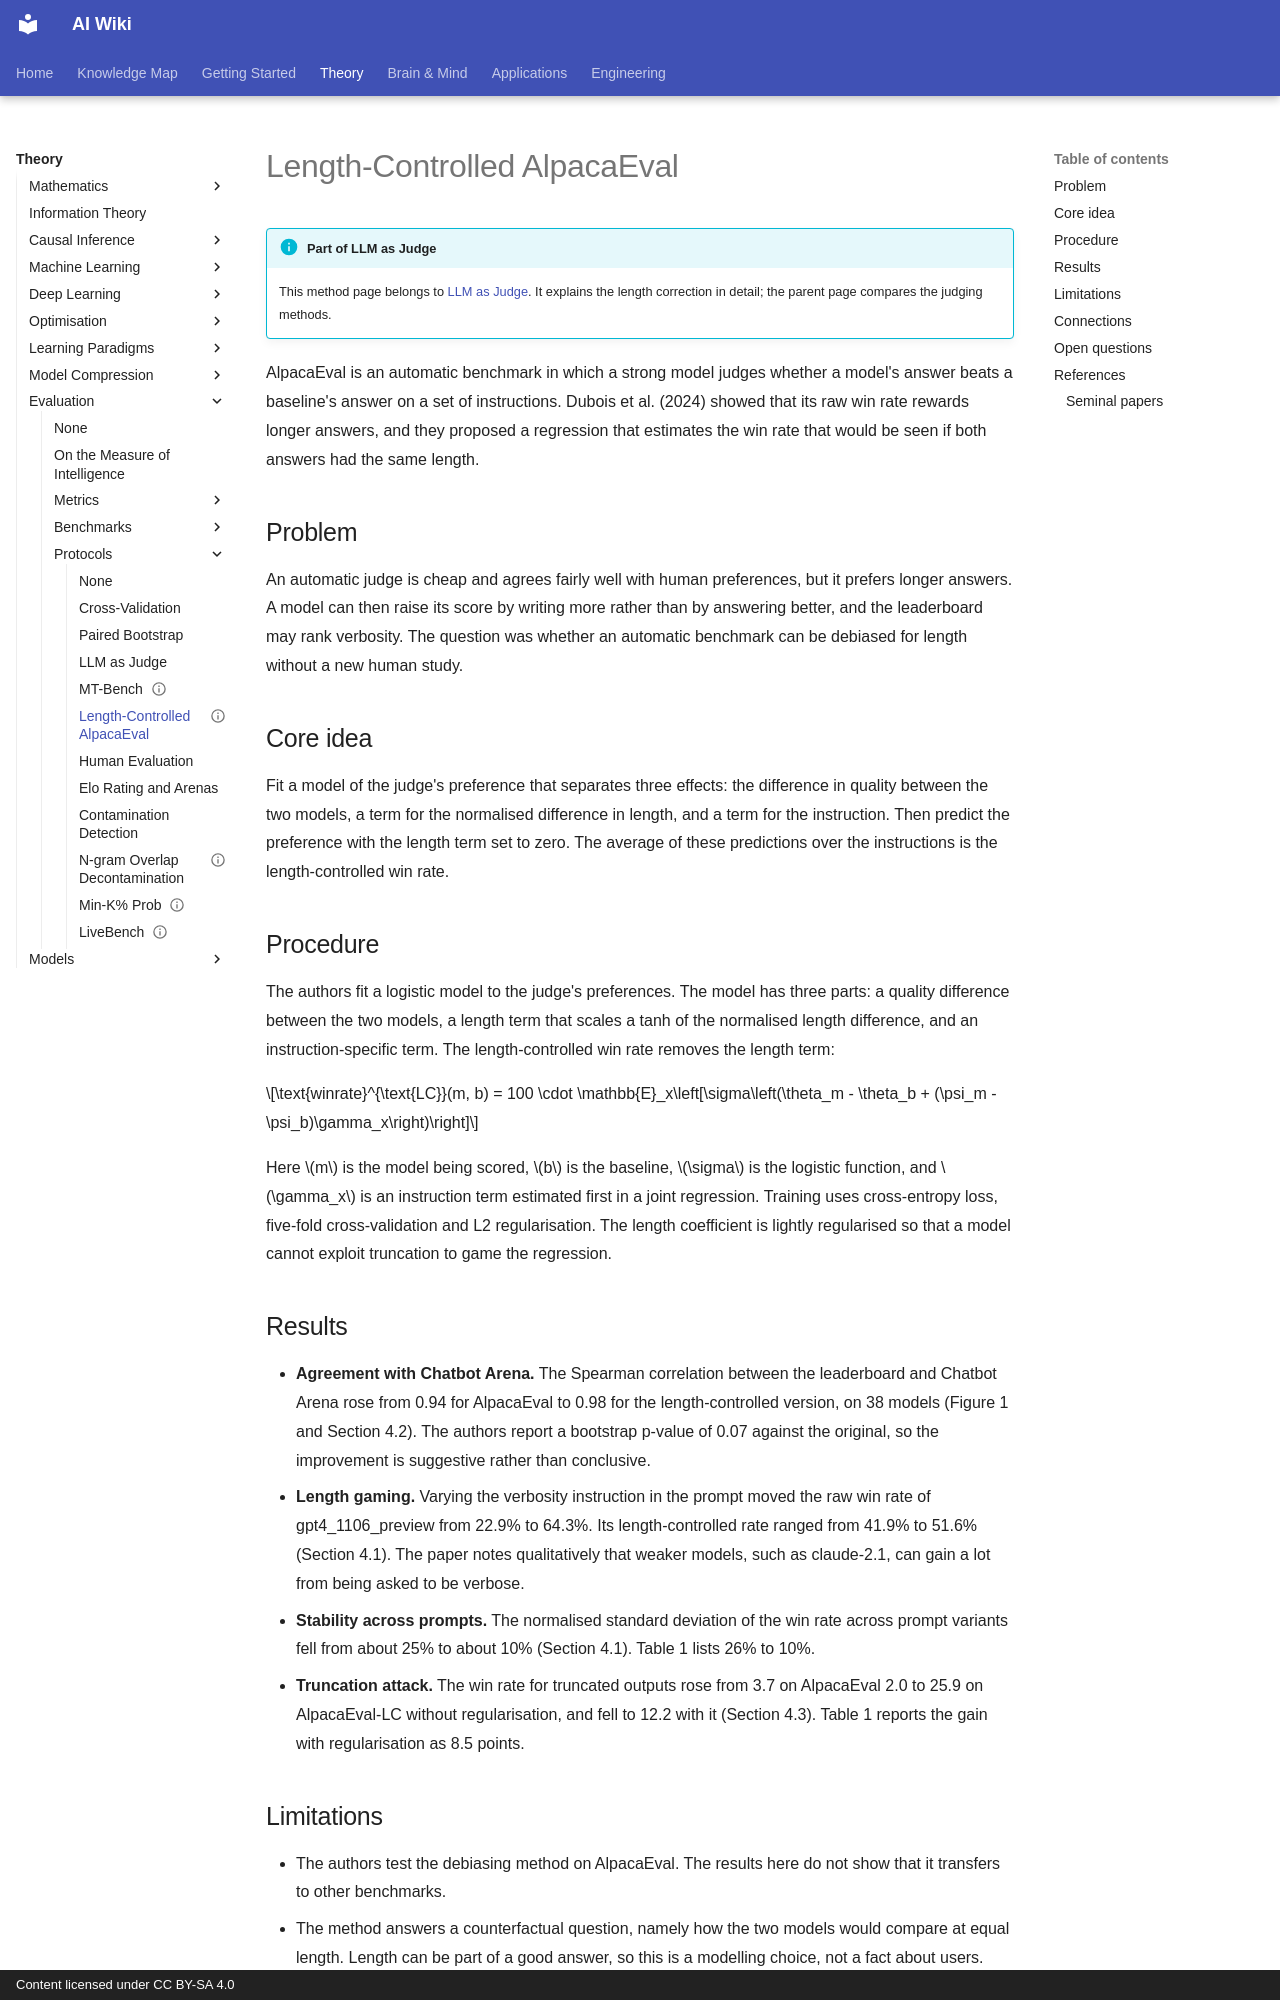

repository: zi-yue-1129/ai-wiki · page: theory/evaluation/protocols/methods/length-controlled-alpacaeval/index.html · generator: mkdocs · copyright: Content licensed under CC BY-SA 4.0

---
status: complete
last_reviewed: 2026-10-28
related:
  - engineering/evaluation
  - theory/evaluation/protocols/methods/llm-as-judge.md
tags:
  - evaluation
  - protocols
  - llm-as-judge
aliases:
  - Length-controlled AlpacaEval
  - AlpacaEval-LC
  - 長度控制 AlpacaEval
---

# Length-Controlled AlpacaEval

!!! info "Part of LLM as Judge"
    This method page belongs to [LLM as Judge](llm-as-judge.md). It explains the length correction in detail; the parent page compares the judging methods.

AlpacaEval is an automatic benchmark in which a strong model judges whether a model's answer beats a baseline's answer on a set of instructions. Dubois et al. (2024) showed that its raw win rate rewards longer answers, and they proposed a regression that estimates the win rate that would be seen if both answers had the same length.

## Problem

An automatic judge is cheap and agrees fairly well with human preferences, but it prefers longer answers. A model can then raise its score by writing more rather than by answering better, and the leaderboard may rank verbosity. The question was whether an automatic benchmark can be debiased for length without a new human study.

## Core idea

Fit a model of the judge's preference that separates three effects: the difference in quality between the two models, a term for the normalised difference in length, and a term for the instruction. Then predict the preference with the length term set to zero. The average of these predictions over the instructions is the length-controlled win rate.

## Procedure

The authors fit a logistic model to the judge's preferences. The model has three parts: a quality difference between the two models, a length term that scales a tanh of the normalised length difference, and an instruction-specific term. The length-controlled win rate removes the length term:

$$\text{winrate}^{\text{LC}}(m, b) = 100 \cdot \mathbb{E}_x\left[\sigma\left(\theta_m - \theta_b + (\psi_m - \psi_b)\gamma_x\right)\right]$$

Here $m$ is the model being scored, $b$ is the baseline, $\sigma$ is the logistic function, and $\gamma_x$ is an instruction term estimated first in a joint regression. Training uses cross-entropy loss, five-fold cross-validation and L2 regularisation. The length coefficient is lightly regularised so that a model cannot exploit truncation to game the regression.

## Results

- **Agreement with Chatbot Arena.** The Spearman correlation between the leaderboard and Chatbot Arena rose from 0.94 for AlpacaEval to 0.98 for the length-controlled version, on 38 models (Figure 1 and Section 4.2). The authors report a bootstrap p-value of 0.07 against the original, so the improvement is suggestive rather than conclusive.
- **Length gaming.** Varying the verbosity instruction in the prompt moved the raw win rate of gpt4_1106_preview from 22.9% to 64.3%. Its length-controlled rate ranged from 41.9% to 51.6% (Section 4.1). The paper notes qualitatively that weaker models, such as claude-2.1, can gain a lot from being asked to be verbose.
- **Stability across prompts.** The normalised standard deviation of the win rate across prompt variants fell from about 25% to about 10% (Section 4.1). Table 1 lists 26% to 10%.
- **Truncation attack.** The win rate for truncated outputs rose from 3.7 on AlpacaEval 2.0 to 25.9 on AlpacaEval-LC without regularisation, and fell to 12.2 with it (Section 4.3). Table 1 reports the gain with regularisation as 8.5 points.
